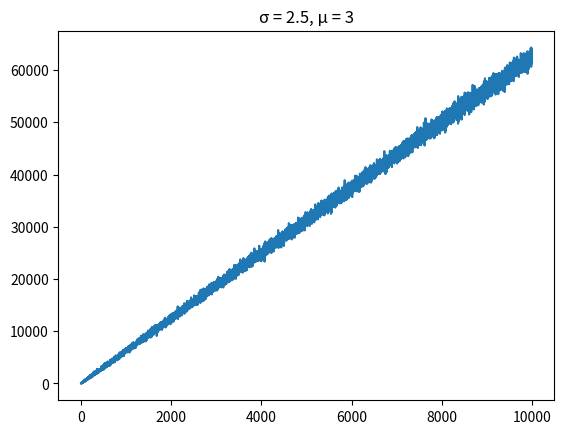

Write Python code to recreate this figure.
import numpy as np
from matplotlib import pyplot as plt


amount = 10000
sigma = 2.5
mu = 3
X = mu + sigma * np.random.randn(1, amount)
e1 = np.sum(X)/amount
e2 = np.sum(np.power(X-e1,2))
e3 = np.sum(np.power(X-e1,2))/(amount-1)
print(e1)
print(e2)
print(e3)

Y = []
for x in range(amount):
    temp = mu + sigma * np.random.randn(1, x)
    y = np.sum(temp) / (x+1)
    Y.append(y)

Y1 = []
for x in range(amount):
    temp = mu + sigma * np.random.randn(1, x)
    e1 = np.sum(temp)/(x+1)
    y = np.sum(np.power(temp-e1,2))
    Y1.append(y)

x = range(amount)
plt.plot(x,Y1)
plt.title("σ = 2.5, μ = 3")
plt.show()
